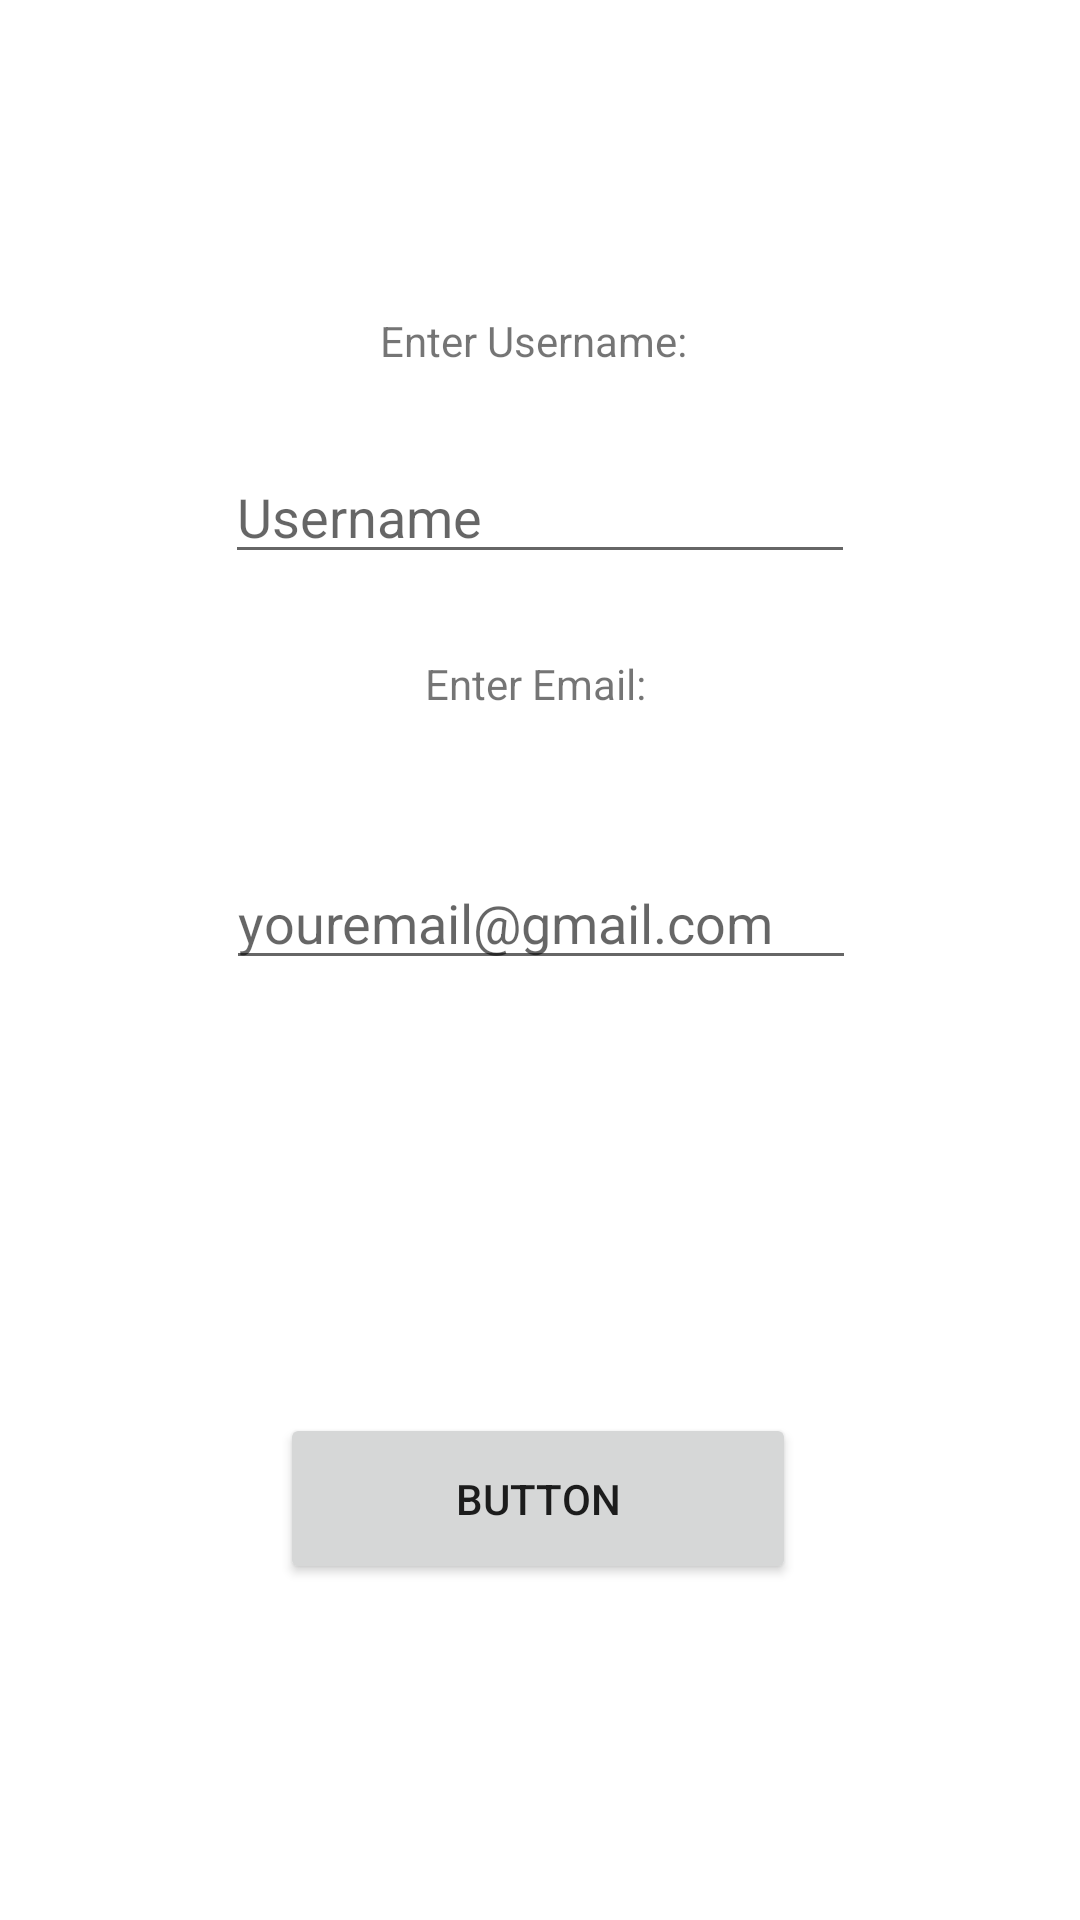

The Android layout XML behind this screen, and the referenced resources:
<!-- AndroidManifest.xml: application theme Theme.IT193Project -->
<!-- res/layout/activity_main.xml -->
<?xml version="1.0" encoding="utf-8"?>
<androidx.constraintlayout.widget.ConstraintLayout xmlns:android="http://schemas.android.com/apk/res/android"
    xmlns:app="http://schemas.android.com/apk/res-auto"
    xmlns:tools="http://schemas.android.com/tools"
    android:layout_width="match_parent"
    android:layout_height="match_parent"
    tools:context=".MainActivity">

    <TextView
        android:id="@+id/textView"
        android:layout_width="wrap_content"
        android:layout_height="wrap_content"
        android:layout_marginTop="104dp"
        android:text="Enter Username: "
        app:layout_constraintEnd_toEndOf="parent"
        app:layout_constraintHorizontal_bias="0.498"
        app:layout_constraintStart_toStartOf="parent"
        app:layout_constraintTop_toTopOf="parent" />

    <EditText
        android:id="@+id/form_textFieldUserName"
        android:layout_width="wrap_content"
        android:layout_height="wrap_content"
        android:layout_marginTop="27dp"
        android:ems="10"
        android:inputType="textPersonName"
        android:hint="Username"
        app:layout_constraintEnd_toEndOf="parent"
        app:layout_constraintStart_toStartOf="parent"
        app:layout_constraintTop_toBottomOf="@+id/textView" />

    <TextView
        android:id="@+id/textView2"
        android:layout_width="wrap_content"
        android:layout_height="wrap_content"
        android:layout_marginTop="27dp"
        android:text="Enter Email: "
        app:layout_constraintEnd_toEndOf="parent"
        app:layout_constraintStart_toStartOf="parent"
        app:layout_constraintTop_toBottomOf="@+id/form_textFieldUserName" />

    <EditText
        android:id="@+id/form_textFieldEmail"
        android:layout_width="wrap_content"
        android:layout_height="wrap_content"
        android:layout_marginTop="48dp"
        android:ems="10"
        android:inputType="textEmailAddress"
        android:hint = "youremail@gmail.com"
        app:layout_constraintEnd_toEndOf="parent"
        app:layout_constraintHorizontal_bias="0.502"
        app:layout_constraintStart_toStartOf="parent"
        app:layout_constraintTop_toBottomOf="@+id/textView2" />

    <Button
        android:id="@+id/form_buttonAdd"
        android:layout_width="172dp"
        android:layout_height="57dp"
        android:layout_marginBottom="112dp"
        android:text="Button"
        app:layout_constraintBottom_toBottomOf="parent"
        app:layout_constraintEnd_toEndOf="parent"
        app:layout_constraintHorizontal_bias="0.497"
        app:layout_constraintStart_toStartOf="parent" />
</androidx.constraintlayout.widget.ConstraintLayout>
<!-- resources referenced by this layout -->
<resources>
  <style name="Theme.IT193Project" parent="Theme.MaterialComponents.DayNight.DarkActionBar">
          
          <item name="colorPrimary">@color/purple_500</item>
          <item name="colorPrimaryVariant">@color/purple_700</item>
          <item name="colorOnPrimary">@color/white</item>
          
          <item name="colorSecondary">@color/teal_200</item>
          <item name="colorSecondaryVariant">@color/teal_700</item>
          <item name="colorOnSecondary">@color/black</item>
          
          <item name="android:statusBarColor">?attr/colorPrimaryVariant</item>
          
      </style>
  <color name="purple_500">#FF6200EE</color>
  <color name="purple_700">#FF3700B3</color>
  <color name="white">#FFFFFFFF</color>
  <color name="teal_200">#FF03DAC5</color>
  <color name="teal_700">#FF018786</color>
  <color name="black">#FF000000</color>
</resources>
